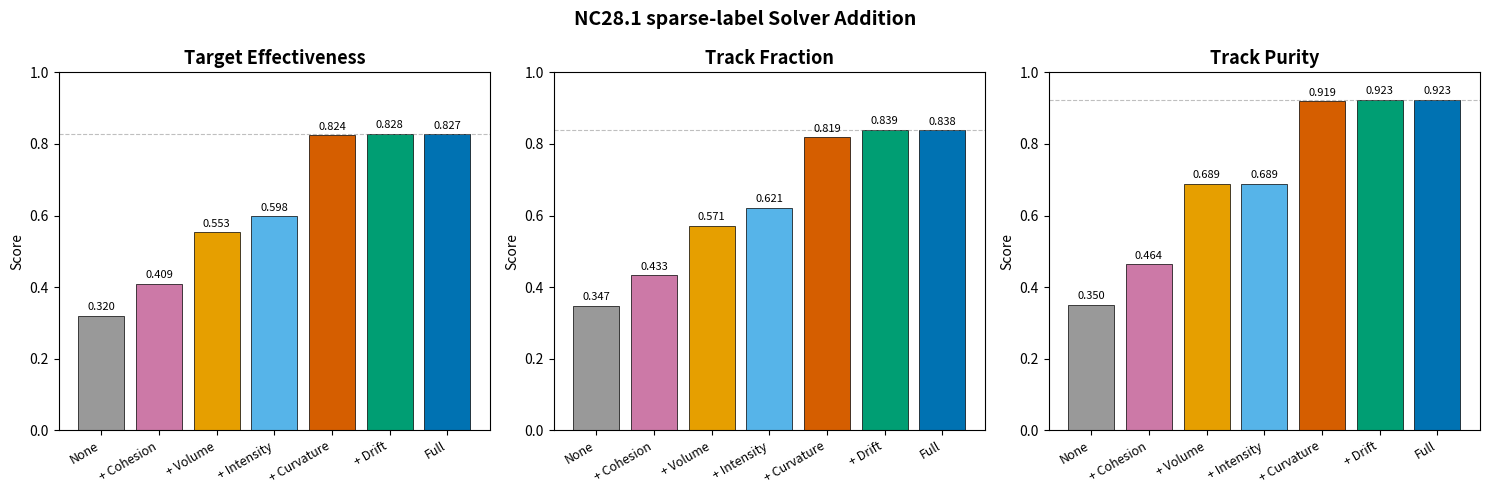

Write Python code to recreate this figure. (Note: this script raises an exception after producing the figure.)
import matplotlib.pyplot as plt
import numpy as np

# Per-cost color (Wong palette, consistent across all addition/ablation plots)
COLOR = {
    "None": "#999999",        # grey
    "+ Cohesion": "#CC79A7",  # reddish purple
    "+ Volume": "#E69F00",    # orange
    "+ Intensity": "#56B4E9", # sky blue
    "+ Drift": "#009E73",     # bluish green
    "+ Curvature": "#D55E00", # vermillion
    "Full": "#0072B2",        # blue
}

# Best-of-3-sweep per addition bar from batch 2026-05-01_10-02-14:
#   + Cohesion+Adhesion: w20k
#   + Volume:            w1300
#   + Intensity:         w6
#   + Drift:             w100
#   + Curvature:         w100
#   Full = B2R1 (drift + cohesion + adhesion)
# None pinned far-left, Full pinned far-right; middle bars sorted by Track Fraction ascending.
rows = [
    # (label,        TE,    TF,    Purity)
    ("None",         0.320, 0.347, 0.350),
    ("+ Cohesion",   0.409, 0.433, 0.464),
    ("+ Volume",     0.553, 0.571, 0.689),
    ("+ Intensity",  0.598, 0.621, 0.689),
    ("+ Curvature",  0.824, 0.819, 0.919),
    ("+ Drift",      0.828, 0.839, 0.923),
    ("Full",         0.827, 0.838, 0.923),
]

conditions = [r[0] for r in rows]
te = [r[1] for r in rows]
tf = [r[2] for r in rows]
purity = [r[3] for r in rows]
colors = [COLOR[c] for c in conditions]

metrics = [
    ("Target Effectiveness", te),
    ("Track Fraction", tf),
    ("Track Purity", purity),
]

fig, axes = plt.subplots(1, 3, figsize=(15, 5))

for ax, (title, values) in zip(axes, metrics):
    x = np.arange(len(conditions))
    bars = ax.bar(x, values, color=colors, edgecolor="black", linewidth=0.5)
    ax.set_title(title, fontsize=13, fontweight="bold")
    ax.set_xticks(x)
    ax.set_xticklabels(conditions, fontsize=9, rotation=30, ha="right")
    ax.set_ylim(0, 1.0)
    ax.set_ylabel("Score")
    ax.axhline(y=values[-1], color="gray", linestyle="--", linewidth=0.8, alpha=0.5)
    for bar, val in zip(bars, values):
        ax.text(
            bar.get_x() + bar.get_width() / 2,
            bar.get_height() + 0.01,
            f"{val:.3f}",
            ha="center",
            va="bottom",
            fontsize=8,
        )

fig.suptitle(
    "NC28.1 sparse-label Solver Addition",
    fontsize=14,
    fontweight="bold",
)
plt.tight_layout()
plt.savefig(
    "/groups/sgro/sgrolab/jennifer/mhat/experiments/evaluation/NC281-sparse-label/01_nuclei_denoised/solver_addition_results_nc281-sparse.png",
    dpi=150,
    bbox_inches="tight",
)
print("Saved solver_addition_results_nc281-sparse.png")
